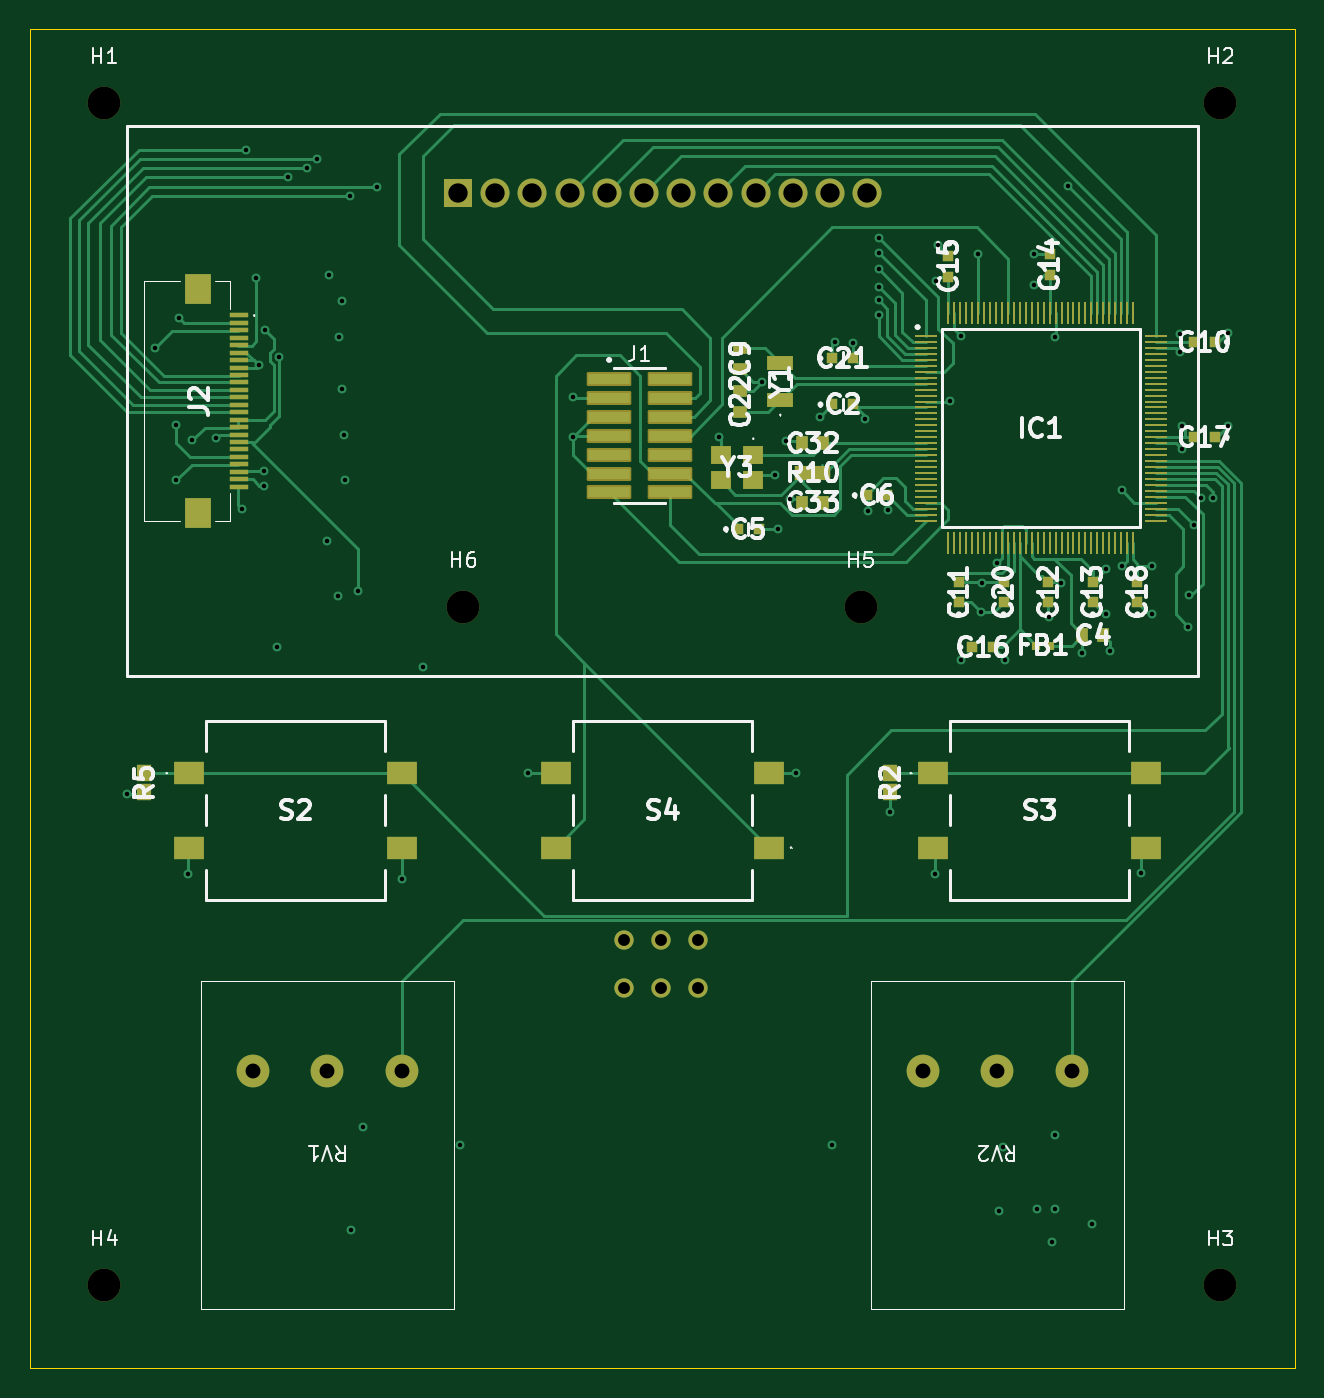
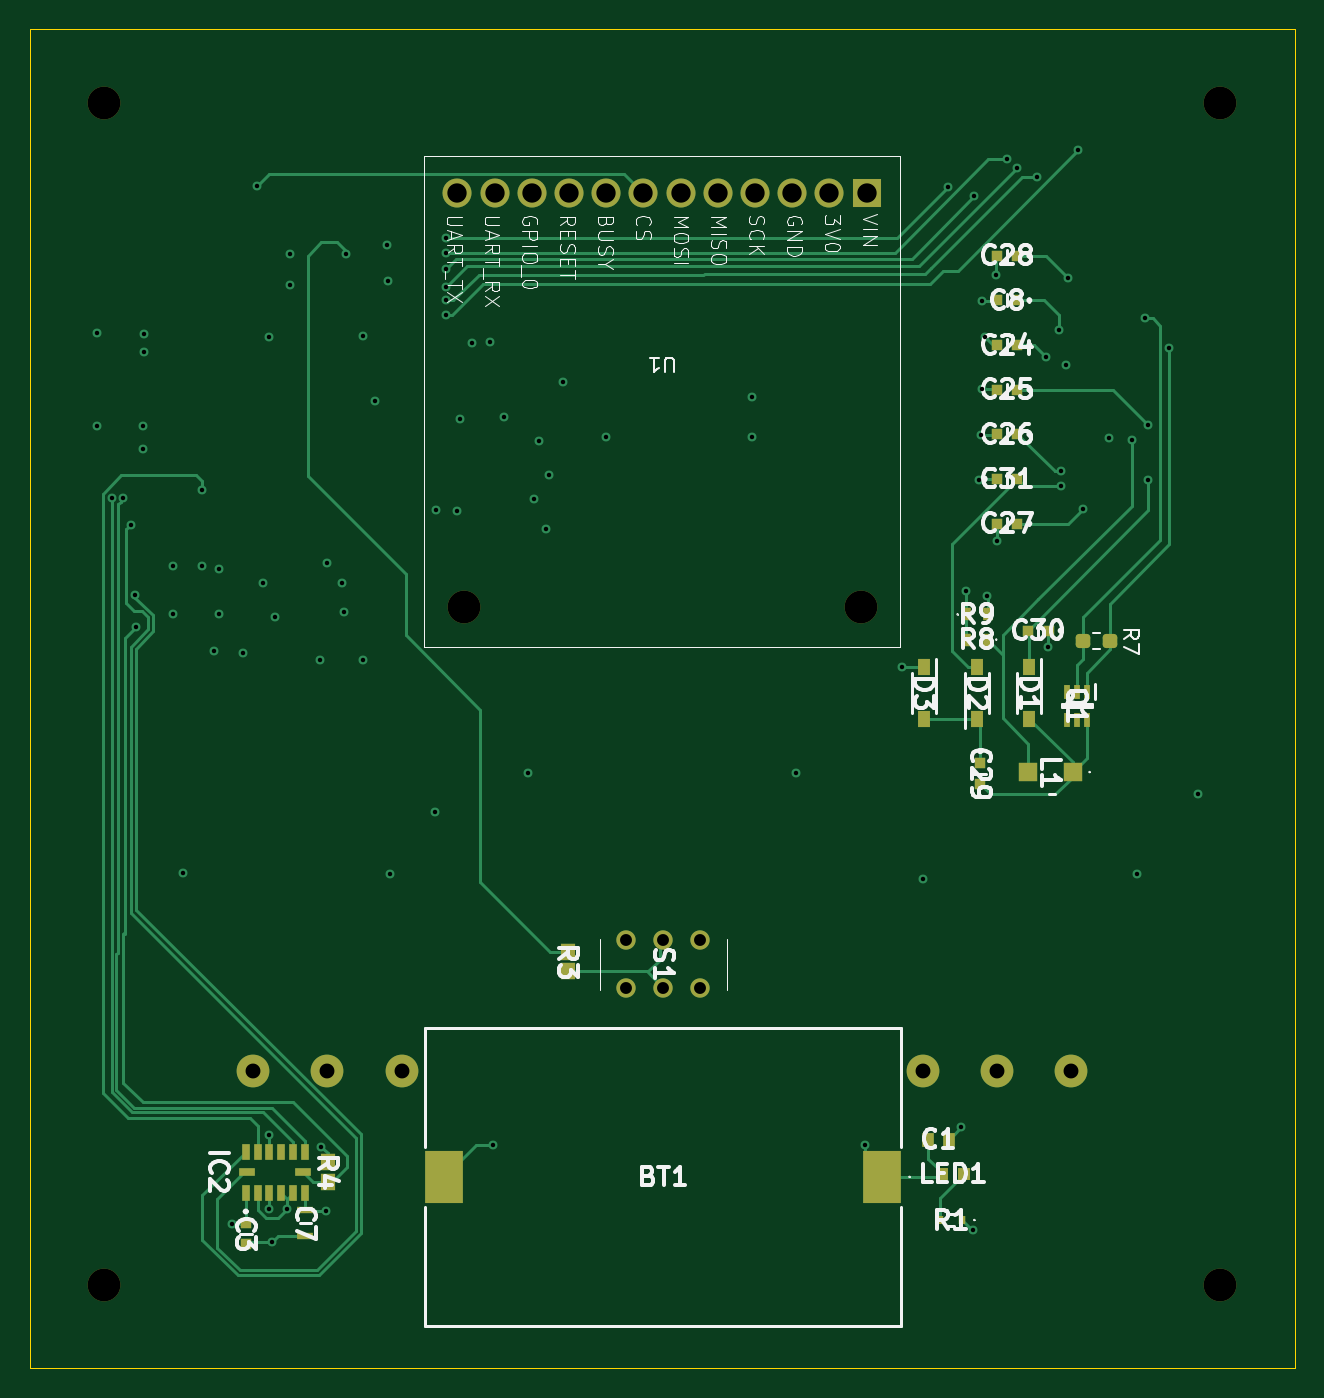
Circuit board: 13 layer files. Board 85.0 x 90.0 mm.
- bottom_copper: electrical-B_Cu.gbr (24955 bytes)
- bottom_mask: electrical-B_Mask.gbr (4827 bytes)
- paste: electrical-B_Paste.gbr (3776 bytes)
- bottom_silk: electrical-B_Silkscreen.gbr (69005 bytes)
- outline: electrical-Edge_Cuts.gbr (610 bytes)
- top_copper: electrical-F_Cu.gbr (45875 bytes)
- top_mask: electrical-F_Mask.gbr (9043 bytes)
- paste: electrical-F_Paste.gbr (7345 bytes)
- top_silk: electrical-F_Silkscreen.gbr (61317 bytes)
- inner_copper: electrical-In1_Cu.gbr (129613 bytes)
- inner_copper: electrical-In2_Cu.gbr (169798 bytes)
- drill: electrical-NPTH.drl (419 bytes)
- drill: electrical-PTH.drl (2285 bytes)

=== bottom_copper: electrical-B_Cu.gbr (24955 bytes, source omitted) ===
=== bottom_mask: electrical-B_Mask.gbr ===
%TF.GenerationSoftware,KiCad,Pcbnew,9.0.6*%
%TF.CreationDate,2025-12-08T21:47:26-05:00*%
%TF.ProjectId,electrical,656c6563-7472-4696-9361-6c2e6b696361,rev?*%
%TF.SameCoordinates,Original*%
%TF.FileFunction,Soldermask,Bot*%
%TF.FilePolarity,Negative*%
%FSLAX46Y46*%
G04 Gerber Fmt 4.6, Leading zero omitted, Abs format (unit mm)*
G04 Created by KiCad (PCBNEW 9.0.6) date 2025-12-08 21:47:26*
%MOMM*%
%LPD*%
G01*
G04 APERTURE LIST*
G04 Aperture macros list*
%AMRoundRect*
0 Rectangle with rounded corners*
0 $1 Rounding radius*
0 $2 $3 $4 $5 $6 $7 $8 $9 X,Y pos of 4 corners*
0 Add a 4 corners polygon primitive as box body*
4,1,4,$2,$3,$4,$5,$6,$7,$8,$9,$2,$3,0*
0 Add four circle primitives for the rounded corners*
1,1,$1+$1,$2,$3*
1,1,$1+$1,$4,$5*
1,1,$1+$1,$6,$7*
1,1,$1+$1,$8,$9*
0 Add four rect primitives between the rounded corners*
20,1,$1+$1,$2,$3,$4,$5,0*
20,1,$1+$1,$4,$5,$6,$7,0*
20,1,$1+$1,$6,$7,$8,$9,0*
20,1,$1+$1,$8,$9,$2,$3,0*%
G04 Aperture macros list end*
%ADD10C,2.200000*%
%ADD11R,0.800000X1.150000*%
%ADD12R,0.508000X1.117600*%
%ADD13R,1.117600X0.508000*%
%ADD14R,0.700000X0.700000*%
%ADD15R,0.500000X0.600000*%
%ADD16RoundRect,0.237500X-0.250000X-0.237500X0.250000X-0.237500X0.250000X0.237500X-0.250000X0.237500X0*%
%ADD17R,0.950000X1.100000*%
%ADD18R,1.300000X1.300000*%
%ADD19R,0.650000X0.900000*%
%ADD20R,2.600000X3.500000*%
%ADD21R,0.800000X0.800000*%
%ADD22R,0.450000X1.000000*%
%ADD23C,1.300000*%
%ADD24R,0.780000X0.990000*%
%ADD25R,1.060000X0.490000*%
%ADD26R,1.950000X1.950000*%
%ADD27C,1.950000*%
G04 APERTURE END LIST*
D10*
%TO.C,H5*%
X171930000Y-93830000D03*
%TD*%
%TO.C,RV1*%
X141100000Y-125000000D03*
X136100000Y-125000000D03*
X131100000Y-125000000D03*
%TD*%
%TO.C,H3*%
X196100000Y-139430000D03*
%TD*%
%TO.C,RV2*%
X186100000Y-125000000D03*
X181100000Y-125000000D03*
X176100000Y-125000000D03*
%TD*%
%TO.C,H2*%
X196100000Y-60000000D03*
%TD*%
%TO.C,H6*%
X145230000Y-93830000D03*
%TD*%
%TO.C,H1*%
X121100000Y-60000000D03*
%TD*%
%TO.C,H4*%
X121100000Y-139430000D03*
%TD*%
D11*
%TO.C,D2*%
X137430000Y-101380000D03*
X137430000Y-97880000D03*
%TD*%
D12*
%TO.C,IC2*%
X186600400Y-133200000D03*
X185787600Y-133200000D03*
X185000200Y-133200000D03*
X184187400Y-133200000D03*
X183400000Y-133200000D03*
X182587200Y-133200000D03*
D13*
X182714200Y-131828400D03*
D12*
X182587200Y-130456800D03*
X183400000Y-130456800D03*
X184187400Y-130456800D03*
X185000200Y-130456800D03*
X185787600Y-130456800D03*
X186600400Y-130456800D03*
D13*
X186473400Y-131828400D03*
%TD*%
D14*
%TO.C,C27*%
X134730000Y-88230000D03*
X136130000Y-88230000D03*
%TD*%
D15*
%TO.C,R1*%
X138430000Y-135030000D03*
X139930000Y-135030000D03*
%TD*%
D11*
%TO.C,D1*%
X133930000Y-97880000D03*
X133930000Y-101380000D03*
%TD*%
D16*
%TO.C,R7*%
X128505000Y-96130000D03*
X130330000Y-96130000D03*
%TD*%
D17*
%TO.C,R3*%
X164930000Y-118330000D03*
X164930000Y-117030000D03*
%TD*%
D14*
%TO.C,C31*%
X136130000Y-85230000D03*
X134730000Y-85230000D03*
%TD*%
%TO.C,C8*%
X134730000Y-73230000D03*
X136130000Y-73230000D03*
%TD*%
D18*
%TO.C,L1*%
X131030000Y-104930000D03*
X134030000Y-104930000D03*
%TD*%
D17*
%TO.C,R4*%
X181087600Y-131156800D03*
X181087600Y-132456800D03*
%TD*%
D19*
%TO.C,R8*%
X136730000Y-96030000D03*
X138180000Y-96030000D03*
%TD*%
D20*
%TO.C,BT1*%
X143830000Y-132130000D03*
X173230000Y-132130000D03*
%TD*%
D11*
%TO.C,D3*%
X141030000Y-97880000D03*
X141030000Y-101380000D03*
%TD*%
D21*
%TO.C,LED1*%
X138330000Y-131930000D03*
X139830000Y-131930000D03*
%TD*%
D14*
%TO.C,C26*%
X134730000Y-82230000D03*
X136130000Y-82230000D03*
%TD*%
%TO.C,C30*%
X132630000Y-95430000D03*
X134030000Y-95430000D03*
%TD*%
%TO.C,C29*%
X137230000Y-104330000D03*
X137230000Y-105730000D03*
%TD*%
D22*
%TO.C,Q1*%
X130080000Y-99530000D03*
X130730000Y-99530000D03*
X131380000Y-99530000D03*
X131380000Y-101430000D03*
X130730000Y-101430000D03*
X130080000Y-101430000D03*
%TD*%
D14*
%TO.C,C28*%
X134730000Y-70230000D03*
X136130000Y-70230000D03*
%TD*%
%TO.C,C25*%
X134730000Y-79230000D03*
X136130000Y-79230000D03*
%TD*%
%TO.C,C3*%
X186587600Y-135256800D03*
X186587600Y-136656800D03*
%TD*%
D23*
%TO.C,S1*%
X161030000Y-119430000D03*
X158530000Y-119430000D03*
X156030000Y-119430000D03*
X161030000Y-116230000D03*
X158530000Y-116230000D03*
X156030000Y-116230000D03*
%TD*%
D14*
%TO.C,C24*%
X134730000Y-76230000D03*
X136130000Y-76230000D03*
%TD*%
D19*
%TO.C,R9*%
X138180000Y-94330000D03*
X136730000Y-94330000D03*
%TD*%
D24*
%TO.C,C1*%
X140730000Y-129630000D03*
X139330000Y-129630000D03*
%TD*%
D25*
%TO.C,C7*%
X182587600Y-134376800D03*
X182587600Y-136136800D03*
%TD*%
D26*
%TO.C,U1*%
X144870000Y-66030000D03*
D27*
X147370000Y-66030000D03*
X149870000Y-66030000D03*
X152370000Y-66030000D03*
X154870000Y-66030000D03*
X157370000Y-66030000D03*
X159870000Y-66030000D03*
X162370000Y-66030000D03*
X164870000Y-66030000D03*
X167370000Y-66030000D03*
X169870000Y-66030000D03*
X172370000Y-66030000D03*
%TD*%
M02*

=== paste: electrical-B_Paste.gbr ===
%TF.GenerationSoftware,KiCad,Pcbnew,9.0.6*%
%TF.CreationDate,2025-12-08T21:47:25-05:00*%
%TF.ProjectId,electrical,656c6563-7472-4696-9361-6c2e6b696361,rev?*%
%TF.SameCoordinates,Original*%
%TF.FileFunction,Paste,Bot*%
%TF.FilePolarity,Positive*%
%FSLAX46Y46*%
G04 Gerber Fmt 4.6, Leading zero omitted, Abs format (unit mm)*
G04 Created by KiCad (PCBNEW 9.0.6) date 2025-12-08 21:47:25*
%MOMM*%
%LPD*%
G01*
G04 APERTURE LIST*
G04 Aperture macros list*
%AMRoundRect*
0 Rectangle with rounded corners*
0 $1 Rounding radius*
0 $2 $3 $4 $5 $6 $7 $8 $9 X,Y pos of 4 corners*
0 Add a 4 corners polygon primitive as box body*
4,1,4,$2,$3,$4,$5,$6,$7,$8,$9,$2,$3,0*
0 Add four circle primitives for the rounded corners*
1,1,$1+$1,$2,$3*
1,1,$1+$1,$4,$5*
1,1,$1+$1,$6,$7*
1,1,$1+$1,$8,$9*
0 Add four rect primitives between the rounded corners*
20,1,$1+$1,$2,$3,$4,$5,0*
20,1,$1+$1,$4,$5,$6,$7,0*
20,1,$1+$1,$6,$7,$8,$9,0*
20,1,$1+$1,$8,$9,$2,$3,0*%
G04 Aperture macros list end*
%ADD10R,0.800000X1.150000*%
%ADD11R,0.508000X1.117600*%
%ADD12R,1.117600X0.508000*%
%ADD13R,0.700000X0.700000*%
%ADD14R,0.500000X0.600000*%
%ADD15RoundRect,0.237500X-0.250000X-0.237500X0.250000X-0.237500X0.250000X0.237500X-0.250000X0.237500X0*%
%ADD16R,0.950000X1.100000*%
%ADD17R,1.300000X1.300000*%
%ADD18R,0.650000X0.900000*%
%ADD19R,2.600000X3.500000*%
%ADD20R,0.800000X0.800000*%
%ADD21R,0.450000X1.000000*%
%ADD22R,0.780000X0.990000*%
%ADD23R,1.060000X0.490000*%
G04 APERTURE END LIST*
D10*
%TO.C,D2*%
X137430000Y-101380000D03*
X137430000Y-97880000D03*
%TD*%
D11*
%TO.C,IC2*%
X186600400Y-133200000D03*
X185787600Y-133200000D03*
X185000200Y-133200000D03*
X184187400Y-133200000D03*
X183400000Y-133200000D03*
X182587200Y-133200000D03*
D12*
X182714200Y-131828400D03*
D11*
X182587200Y-130456800D03*
X183400000Y-130456800D03*
X184187400Y-130456800D03*
X185000200Y-130456800D03*
X185787600Y-130456800D03*
X186600400Y-130456800D03*
D12*
X186473400Y-131828400D03*
%TD*%
D13*
%TO.C,C27*%
X134730000Y-88230000D03*
X136130000Y-88230000D03*
%TD*%
D14*
%TO.C,R1*%
X138430000Y-135030000D03*
X139930000Y-135030000D03*
%TD*%
D10*
%TO.C,D1*%
X133930000Y-97880000D03*
X133930000Y-101380000D03*
%TD*%
D15*
%TO.C,R7*%
X128505000Y-96130000D03*
X130330000Y-96130000D03*
%TD*%
D16*
%TO.C,R3*%
X164930000Y-118330000D03*
X164930000Y-117030000D03*
%TD*%
D13*
%TO.C,C31*%
X136130000Y-85230000D03*
X134730000Y-85230000D03*
%TD*%
%TO.C,C8*%
X134730000Y-73230000D03*
X136130000Y-73230000D03*
%TD*%
D17*
%TO.C,L1*%
X131030000Y-104930000D03*
X134030000Y-104930000D03*
%TD*%
D16*
%TO.C,R4*%
X181087600Y-131156800D03*
X181087600Y-132456800D03*
%TD*%
D18*
%TO.C,R8*%
X136730000Y-96030000D03*
X138180000Y-96030000D03*
%TD*%
D19*
%TO.C,BT1*%
X143830000Y-132130000D03*
X173230000Y-132130000D03*
%TD*%
D10*
%TO.C,D3*%
X141030000Y-97880000D03*
X141030000Y-101380000D03*
%TD*%
D20*
%TO.C,LED1*%
X138330000Y-131930000D03*
X139830000Y-131930000D03*
%TD*%
D13*
%TO.C,C26*%
X134730000Y-82230000D03*
X136130000Y-82230000D03*
%TD*%
%TO.C,C30*%
X132630000Y-95430000D03*
X134030000Y-95430000D03*
%TD*%
%TO.C,C29*%
X137230000Y-104330000D03*
X137230000Y-105730000D03*
%TD*%
D21*
%TO.C,Q1*%
X130080000Y-99530000D03*
X130730000Y-99530000D03*
X131380000Y-99530000D03*
X131380000Y-101430000D03*
X130730000Y-101430000D03*
X130080000Y-101430000D03*
%TD*%
D13*
%TO.C,C28*%
X134730000Y-70230000D03*
X136130000Y-70230000D03*
%TD*%
%TO.C,C25*%
X134730000Y-79230000D03*
X136130000Y-79230000D03*
%TD*%
%TO.C,C3*%
X186587600Y-135256800D03*
X186587600Y-136656800D03*
%TD*%
%TO.C,C24*%
X134730000Y-76230000D03*
X136130000Y-76230000D03*
%TD*%
D18*
%TO.C,R9*%
X138180000Y-94330000D03*
X136730000Y-94330000D03*
%TD*%
D22*
%TO.C,C1*%
X140730000Y-129630000D03*
X139330000Y-129630000D03*
%TD*%
D23*
%TO.C,C7*%
X182587600Y-134376800D03*
X182587600Y-136136800D03*
%TD*%
M02*

=== bottom_silk: electrical-B_Silkscreen.gbr (69005 bytes, source omitted) ===
=== outline: electrical-Edge_Cuts.gbr ===
%TF.GenerationSoftware,KiCad,Pcbnew,9.0.6*%
%TF.CreationDate,2025-12-08T21:47:26-05:00*%
%TF.ProjectId,electrical,656c6563-7472-4696-9361-6c2e6b696361,rev?*%
%TF.SameCoordinates,Original*%
%TF.FileFunction,Profile,NP*%
%FSLAX46Y46*%
G04 Gerber Fmt 4.6, Leading zero omitted, Abs format (unit mm)*
G04 Created by KiCad (PCBNEW 9.0.6) date 2025-12-08 21:47:26*
%MOMM*%
%LPD*%
G01*
G04 APERTURE LIST*
%TA.AperFunction,Profile*%
%ADD10C,0.100000*%
%TD*%
G04 APERTURE END LIST*
D10*
X116100000Y-55000000D02*
X201100000Y-55000000D01*
X201100000Y-145000000D01*
X116100000Y-145000000D01*
X116100000Y-55000000D01*
M02*

=== top_copper: electrical-F_Cu.gbr (45875 bytes, source omitted) ===
=== top_mask: electrical-F_Mask.gbr (9043 bytes, source omitted) ===
=== paste: electrical-F_Paste.gbr (7345 bytes, source omitted) ===
=== top_silk: electrical-F_Silkscreen.gbr (61317 bytes, source omitted) ===
=== inner_copper: electrical-In1_Cu.gbr (129613 bytes, source omitted) ===
=== inner_copper: electrical-In2_Cu.gbr (169798 bytes, source omitted) ===
=== drill: electrical-NPTH.drl ===
M48
; DRILL file {KiCad 9.0.6} date 2025-12-08T21:47:44-0500
; FORMAT={-:-/ absolute / metric / decimal}
; #@! TF.CreationDate,2025-12-08T21:47:44-05:00
; #@! TF.GenerationSoftware,Kicad,Pcbnew,9.0.6
; #@! TF.FileFunction,NonPlated,1,4,NPTH
FMAT,2
METRIC
; #@! TA.AperFunction,NonPlated,NPTH,ComponentDrill
T1C2.200
%
G90
G05
T1
X121.1Y-60.0
X121.1Y-139.43
X145.23Y-93.83
X171.93Y-93.83
X196.1Y-60.0
X196.1Y-139.43
M30

=== drill: electrical-PTH.drl ===
M48
; DRILL file {KiCad 9.0.6} date 2025-12-08T21:47:44-0500
; FORMAT={-:-/ absolute / metric / decimal}
; #@! TF.CreationDate,2025-12-08T21:47:44-05:00
; #@! TF.GenerationSoftware,Kicad,Pcbnew,9.0.6
; #@! TF.FileFunction,Plated,1,4,PTH
FMAT,2
METRIC
; #@! TA.AperFunction,Plated,PTH,ViaDrill
T1C0.300
; #@! TA.AperFunction,Plated,PTH,ComponentDrill
T2C0.800
; #@! TA.AperFunction,Plated,PTH,ComponentDrill
T3C1.000
; #@! TA.AperFunction,Plated,PTH,ComponentDrill
T4C1.300
%
G90
G05
T1
X122.6Y-106.4
X124.53Y-76.43
X125.93Y-81.63
X125.93Y-85.33
X126.13Y-74.43
X126.7Y-111.8
X127.03Y-82.63
X128.6Y-82.5
X130.33Y-87.23
X130.63Y-63.13
X131.33Y-71.73
X131.5Y-77.6
X131.83Y-84.73
X131.83Y-85.73
X131.93Y-75.23
X132.7Y-96.5
X132.83Y-77.03
X133.43Y-64.93
X134.73Y-64.33
X135.43Y-63.73
X136.1Y-89.4
X136.2Y-71.5
X136.8Y-93.1
X136.9Y-75.7
X137.1Y-73.3
X137.1Y-79.2
X137.2Y-82.3
X137.3Y-85.3
X137.63Y-66.23
X137.7Y-135.7
X138.18Y-92.73
X138.5Y-128.8
X139.43Y-65.63
X141.1Y-112.1
X142.5Y-97.9
X145.0Y-130.0
X149.6Y-105.0
X152.6Y-79.7
X152.6Y-82.4
X162.4Y-82.4
X165.3Y-78.7
X166.2Y-85.0
X166.4Y-88.6
X166.9Y-82.7
X167.2Y-86.6
X167.6Y-105.0
X169.2Y-81.1
X170.0Y-130.0
X170.2Y-76.0
X171.4Y-76.1
X172.2Y-81.2
X172.4Y-87.4
X173.13Y-69.03
X173.13Y-70.03
X173.13Y-71.13
X173.13Y-72.33
X173.13Y-73.23
X173.13Y-74.23
X173.8Y-87.3
X173.9Y-107.6
X176.9Y-111.8
X177.0Y-71.9
X177.1Y-69.5
X177.9Y-80.0
X178.7Y-75.6
X178.7Y-97.4
X179.83Y-70.13
X180.0Y-94.2
X180.1Y-92.2
X181.1Y-90.9
X181.2Y-134.4
X181.5Y-130.1
X181.6Y-97.4
X183.6Y-70.1
X183.6Y-72.2
X183.8Y-134.3
X184.6Y-94.5
X184.8Y-136.5
X185.0Y-75.7
X185.0Y-129.3
X185.0Y-134.3
X185.4Y-92.2
X185.83Y-65.53
X186.8Y-96.9
X187.5Y-135.3
X188.4Y-91.3
X188.4Y-94.3
X188.7Y-96.8
X189.5Y-86.0
X189.5Y-91.1
X190.8Y-111.7
X191.5Y-91.1
X191.5Y-94.3
X193.4Y-75.5
X193.4Y-76.7
X193.5Y-81.7
X193.5Y-83.2
X193.95Y-95.15
X194.0Y-93.05
X194.3Y-88.3
X194.8Y-86.5
X195.6Y-86.5
X196.6Y-75.4
X196.6Y-81.7
T2
X156.03Y-116.23
X156.03Y-119.43
X158.53Y-116.23
X158.53Y-119.43
X161.03Y-116.23
X161.03Y-119.43
T3
X131.1Y-125.0
X136.1Y-125.0
X141.1Y-125.0
X176.1Y-125.0
X181.1Y-125.0
X186.1Y-125.0
T4
X144.87Y-66.03
X147.37Y-66.03
X149.87Y-66.03
X152.37Y-66.03
X154.87Y-66.03
X157.37Y-66.03
X159.87Y-66.03
X162.37Y-66.03
X164.87Y-66.03
X167.37Y-66.03
X169.87Y-66.03
X172.37Y-66.03
M30

